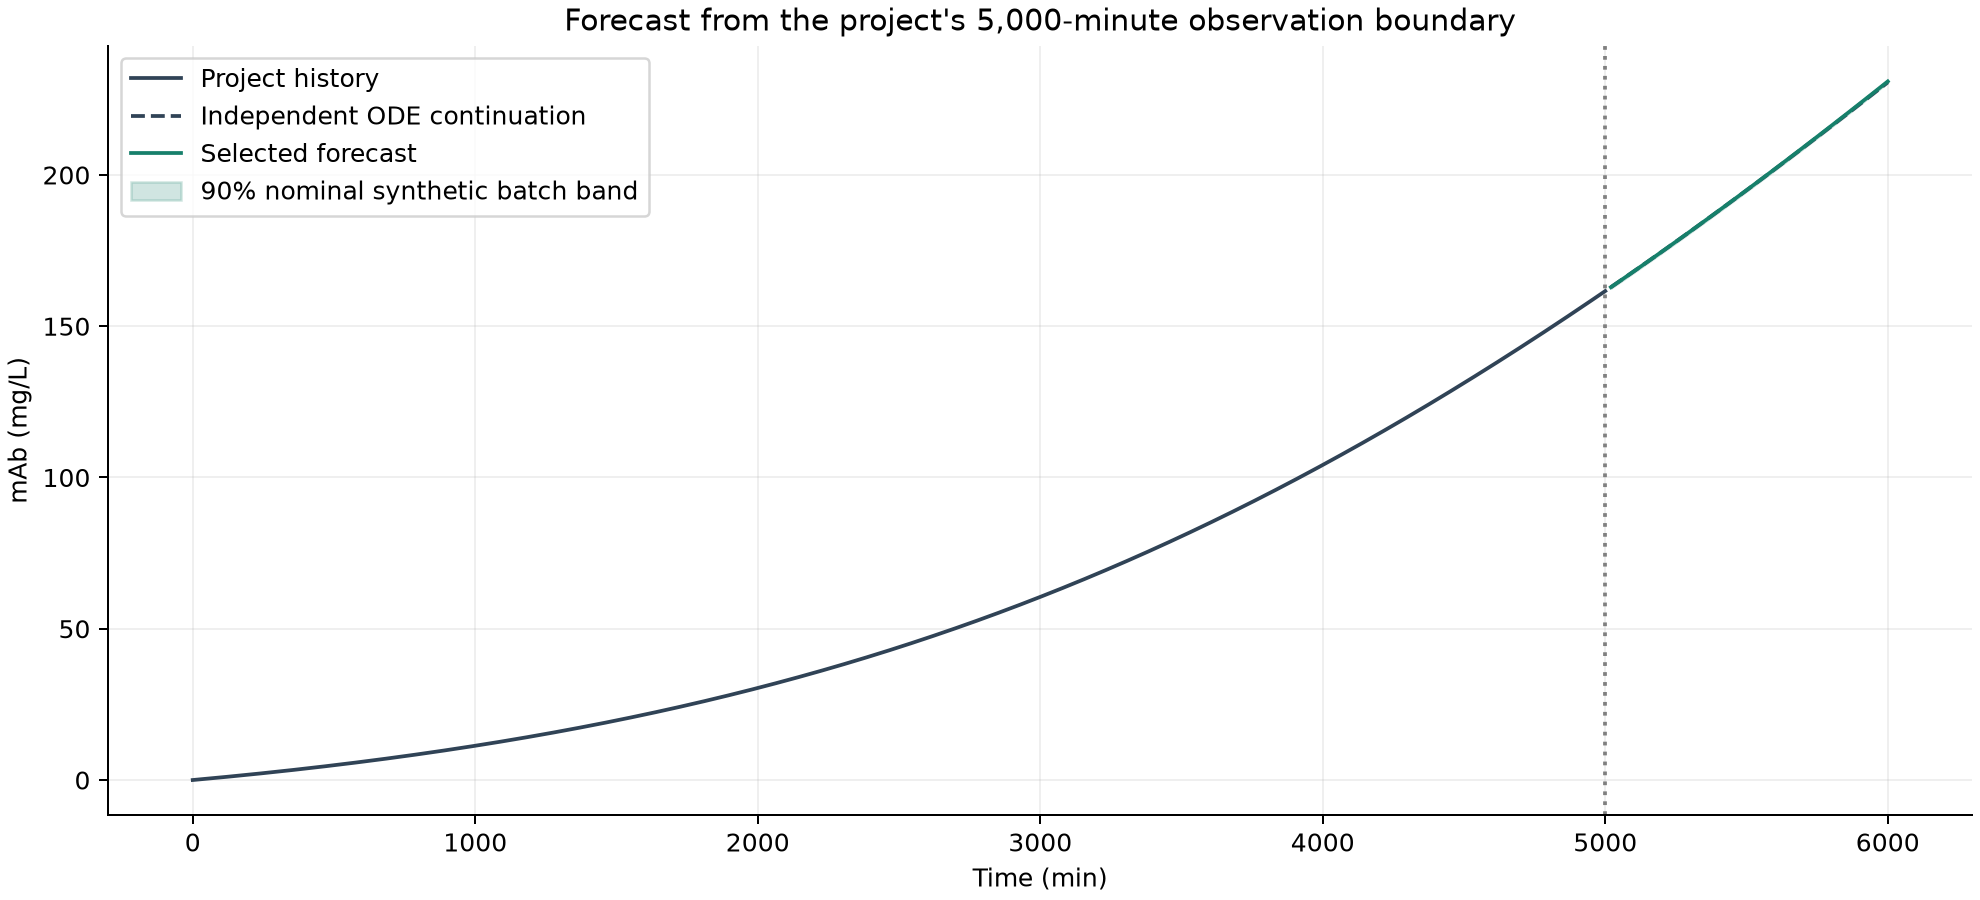

The file beside this chart, header and first rows:
time_min, predicted_mab_mg_L, lower_90, upper_90
5020, 162.9, 162.6, 163.2
5040, 164.2, 163.9, 164.5
5060, 165.5, 165.2, 165.8
5080, 166.8, 166.5, 167.1
5100, 168.1, 167.8, 168.4
5120, 169.4, 169.1, 169.7
5140, 170.7, 170.4, 171
5160, 172, 171.7, 172.3
5180, 173.3, 173, 173.6
5200, 174.6, 174.3, 174.9
5220, 175.9, 175.6, 176.3
5240, 177.3, 177, 177.6
5260, 178.6, 178.3, 178.9
5280, 180, 179.6, 180.3
5300, 181.3, 181, 181.6
5320, 182.6, 182.3, 183
5340, 184, 183.7, 184.3
5360, 185.3, 185, 185.7
5380, 186.7, 186.4, 187
5400, 188.1, 187.8, 188.4
5420, 189.4, 189.1, 189.8
5440, 190.8, 190.5, 191.1
5460, 192.2, 191.9, 192.5
5480, 193.6, 193.3, 193.9
5500, 195, 194.6, 195.3
5520, 196.3, 196, 196.7
5540, 197.7, 197.4, 198.1
5560, 199.1, 198.8, 199.5
5580, 200.5, 200.2, 200.9
5600, 201.9, 201.6, 202.3
5620, 203.4, 203, 203.7
5640, 204.8, 204.5, 205.1
5660, 206.2, 205.9, 206.5
5680, 207.6, 207.3, 207.9
5700, 209, 208.7, 209.4
5720, 210.5, 210.2, 210.8
5740, 211.9, 211.6, 212.2
5760, 213.3, 213, 213.7
5780, 214.8, 214.5, 215.1
5800, 216.2, 215.9, 216.6
5820, 217.7, 217.4, 218
5840, 219.1, 218.8, 219.5
5860, 220.6, 220.3, 220.9
5880, 222.1, 221.7, 222.4
5900, 223.5, 223.2, 223.8
5920, 225, 224.7, 225.3
5940, 226.5, 226.2, 226.8
5960, 227.9, 227.6, 228.3
5980, 229.4, 229.1, 229.7
6000, 230.9, 230.6, 231.2
